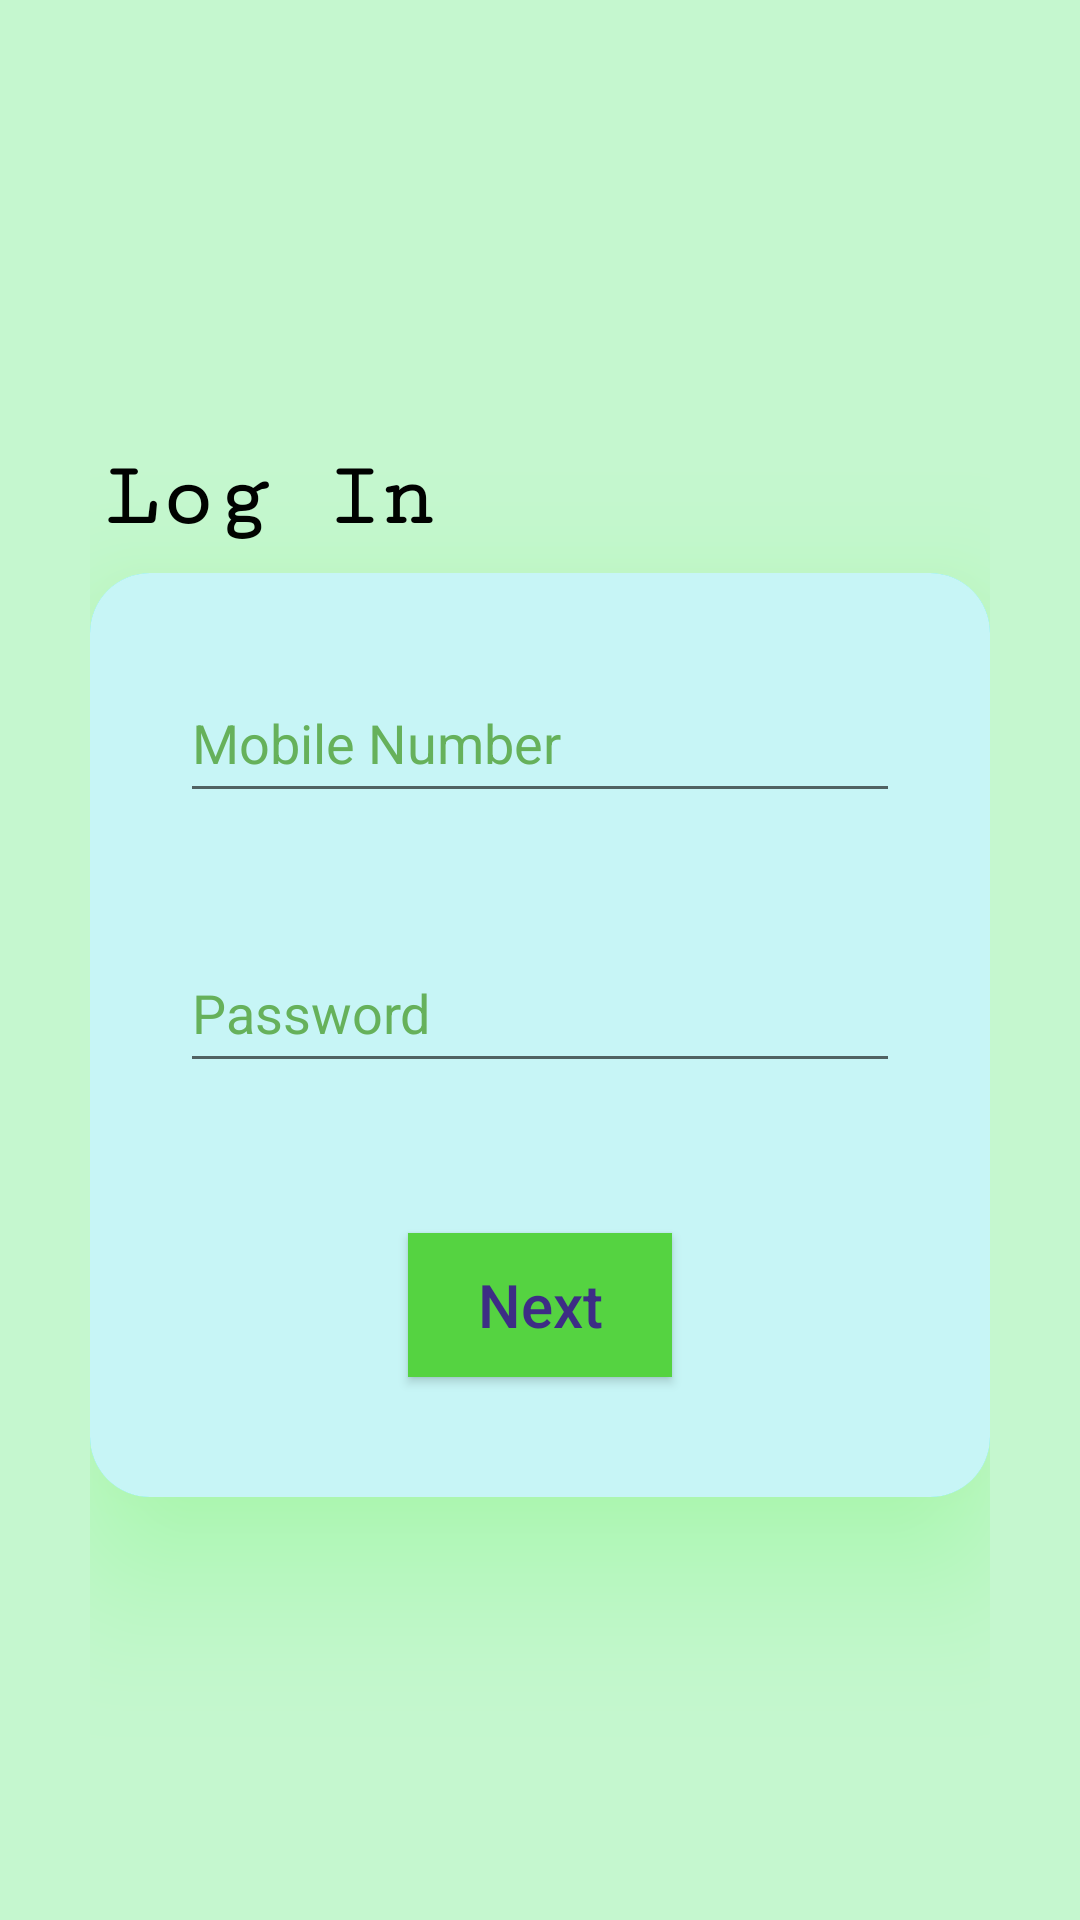

The Android layout XML behind this screen, and the referenced resources:
<!-- AndroidManifest.xml: application theme AppTheme.NoActionBar -->
<!-- res/layout/activity_login.xml -->
<?xml version="1.0" encoding="utf-8"?>
<LinearLayout xmlns:android="http://schemas.android.com/apk/res/android"
    xmlns:app="http://schemas.android.com/apk/res-auto"
    xmlns:tools="http://schemas.android.com/tools"
    android:layout_width="match_parent"
    android:layout_height="match_parent"
    android:orientation="vertical"
    android:gravity="center"
    android:background="#C7B6F6C3"
    android:padding="30dp"
    tools:context=".Login">
    <TextView
        android:layout_width="wrap_content"
        android:layout_height="50dp"
        android:fontFamily="serif-monospace"
        android:gravity="center"
        android:text="Log In"
        android:layout_marginLeft="5dp"

        android:layout_gravity="clip_vertical"
        android:textColor="@android:color/black"
        android:background="#00000000"

            android:textSize="30dp"
        android:textStyle="bold" />
    <androidx.cardview.widget.CardView
        android:layout_width="match_parent"
        android:layout_height="wrap_content"
        app:cardBackgroundColor="#2AEBF4"
        android:elevation="20dp"
        app:cardElevation="30dp"
        app:cardCornerRadius="20dp"
        android:padding="5dp"

        android:outlineAmbientShadowColor="#E3C71A"
        android:outlineSpotShadowColor="#22F314">



        <LinearLayout
            android:layout_width="match_parent"
            android:layout_height="wrap_content"
            android:background="#C7F5F6"
            android:gravity="center"
            android:orientation="vertical"
            android:padding="10dp">

            <EditText
                android:layout_width="match_parent"
                android:layout_height="50dp"
                android:layout_margin="20dp"
                android:id="@+id/vendor_email"

                android:hint="Mobile Number"


                android:textColorHint="#66B15B"

                android:textColor="#D510EF"
                />
            <EditText
                android:layout_width="match_parent"
                android:layout_height="50dp"
                android:layout_margin="20dp"
                android:id="@+id/login_vendor_password"
                android:hint="Password"
                android:textColorHint="#66B15B"
                android:inputType="textPassword"
                android:textColor="#D510EF"
                />

            <Button
                android:id="@+id/login_next"
                android:layout_width="wrap_content"
                android:layout_height="wrap_content"
                android:layout_margin="30dp"
                android:text="Next"
                android:textSize="20sp"
                android:textAllCaps="false"
                android:textColor="#3D2D85"
                android:background="#55D341"/>


        </LinearLayout>

    </androidx.cardview.widget.CardView>



</LinearLayout>
<!-- resources referenced by this layout -->
<resources>
  <style name="AppTheme.NoActionBar" parent="Theme.AppCompat.Light.DarkActionBar">
          <item name="windowActionBar">false</item>
          <item name="windowNoTitle">true</item>
          <item name="android:windowFullscreen">true</item>
      </style>
</resources>
